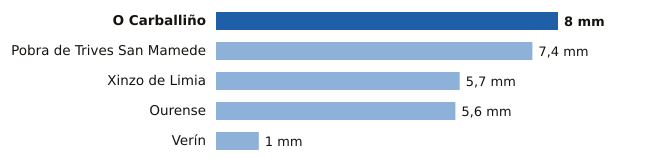

Values plotted in this chart, from the file beside it:
estacion, provincia, mm
O Carballiño, Ourense, 8.0
Pobra de Trives San Mamede, Ourense, 7.4
Xinzo de Limia, Ourense, 5.7
Ourense, Ourense, 5.6
Verín, Ourense, 1.0
